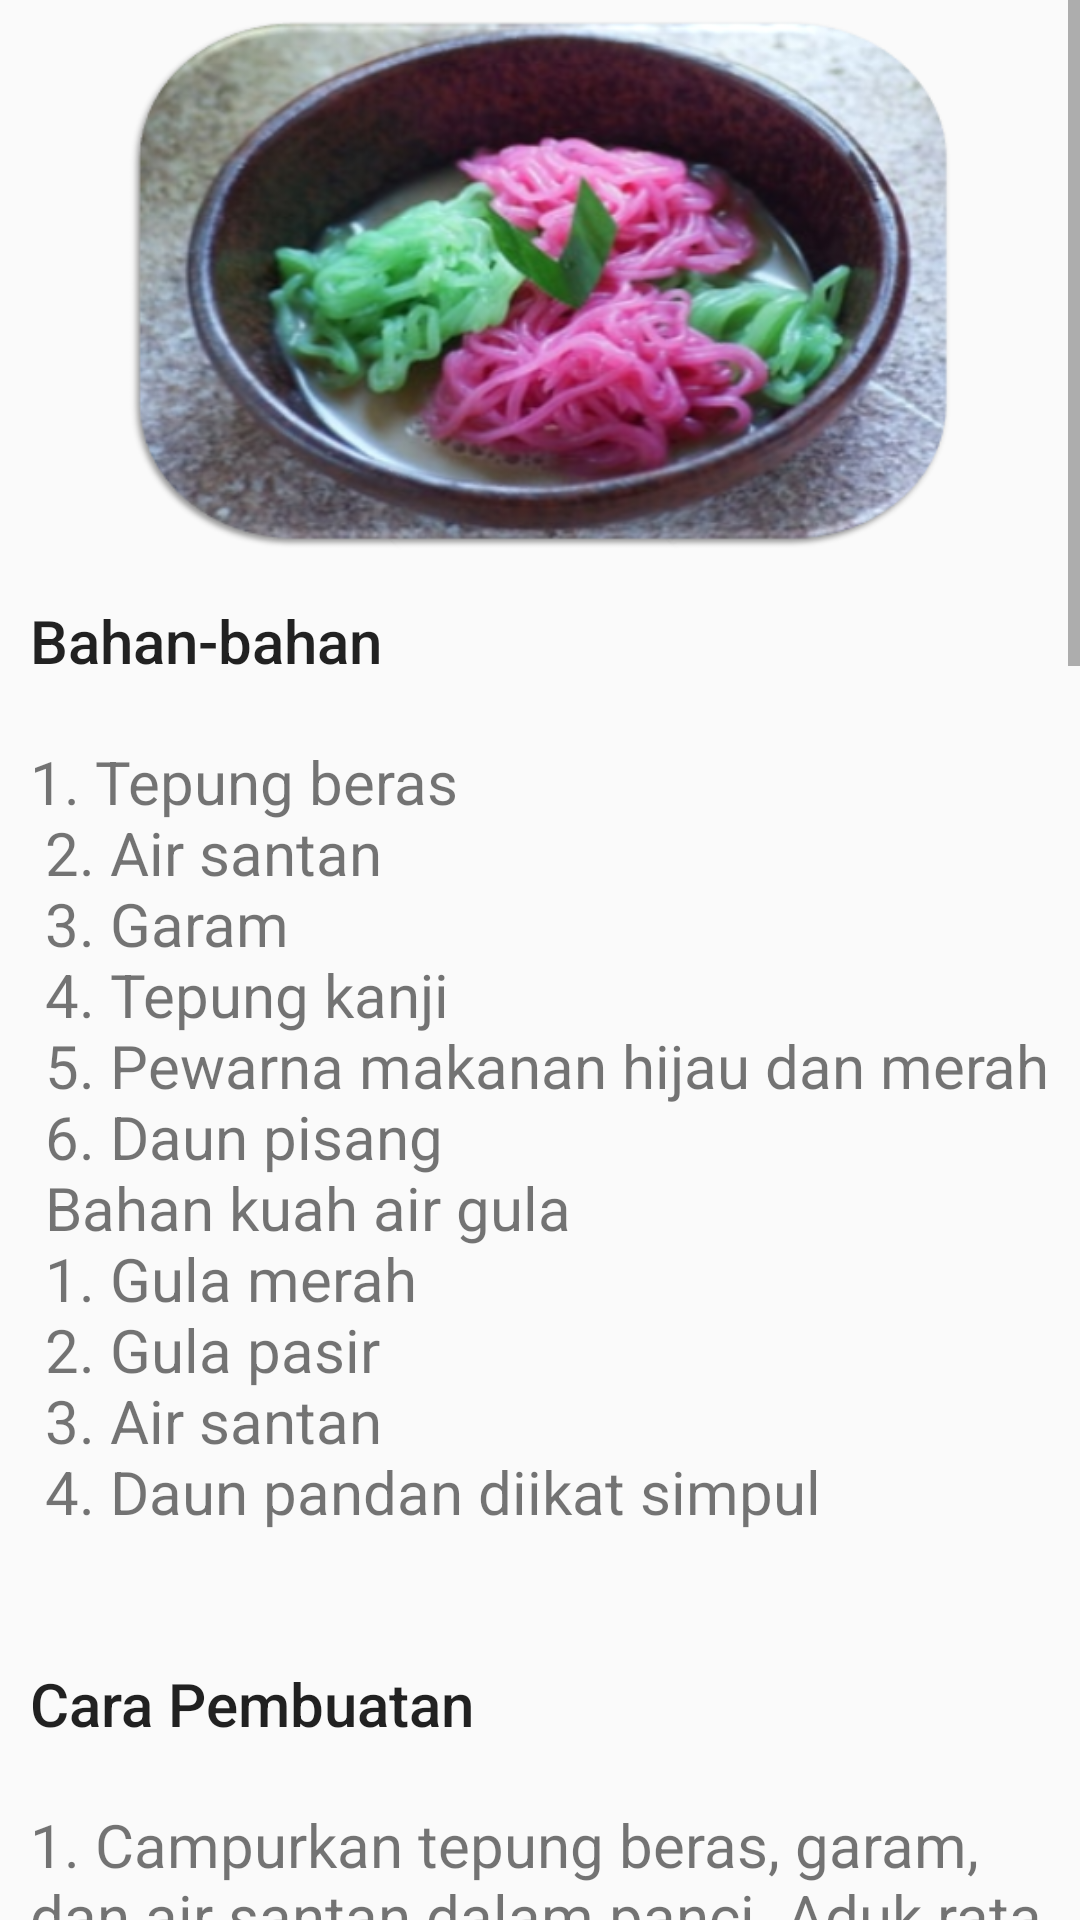

Layout XML and referenced resources for this Android screen:
<!-- AndroidManifest.xml: application theme Theme.ResepKue -->
<!-- res/layout/activity_resep_putu_mayang.xml -->
<?xml version="1.0" encoding="utf-8"?>
<ScrollView xmlns:android="http://schemas.android.com/apk/res/android"
    xmlns:app="http://schemas.android.com/apk/res-auto"
    xmlns:tools="http://schemas.android.com/tools"
    android:layout_width="match_parent"
    android:layout_height="match_parent"
    tools:context=".ResepPutuMayang">

    <LinearLayout
        android:layout_width="match_parent"
        android:layout_height="wrap_content"
        android:orientation="vertical">

        <ImageView
            android:id="@+id/kueputumayang"
            android:layout_width="match_parent"
            android:layout_height="180dp"
            android:layout_margin="5dp"
            android:src="@drawable/putu_mayang"/>

        <TextView
            android:id="@+id/tv_kueputumayang"
            android:layout_width="wrap_content"
            android:layout_height="wrap_content"
            android:layout_margin="5dp"
            android:layout_marginTop="10dp"
            android:padding="5dp"
            android:text="@string/Heading_kueputumayang1"
            android:textAppearance="@style/TextAppearance.AppCompat.Body2"
            android:textSize="20dp"/>

        <TextView
            android:id="@+id/tv_kueputumayang2"
            android:layout_width="wrap_content"
            android:layout_height="wrap_content"
            android:layout_margin="5dp"
            android:layout_marginTop="5dp"
            android:padding="5dp"
            android:text="@string/article_text_kueputumayang"
            android:textSize="20dp" />

        <TextView
            android:id="@+id/tv_kueputumayang3"
            android:layout_width="wrap_content"
            android:layout_height="wrap_content"
            android:layout_margin="5dp"
            android:layout_marginTop="10dp"
            android:padding="5dp"
            android:text="@string/Heading_kueputumayang2"
            android:textAppearance="@style/TextAppearance.AppCompat.Body2"
            android:textSize="20dp"/>

        <TextView
            android:id="@+id/tv_kkueputumayang4"
            android:layout_width="wrap_content"
            android:layout_height="wrap_content"
            android:layout_margin="5dp"
            android:layout_marginTop="5dp"
            android:padding="5dp"
            android:text="@string/article_textkueputumayang2"
            android:textSize="20dp" />


    </LinearLayout>

</ScrollView>
<!-- resources referenced by this layout -->
<resources>
  <!-- drawable putu_mayang: png bitmap (drawable, 386131 bytes) -->
  <string name="Heading_kueputumayang1">Bahan-bahan</string>
  <string name="Heading_kueputumayang2">Cara Pembuatan</string>
  <string name="article_text_kueputumayang">
          <br>1. Tepung beras\n
              2. Air santan\n
              3. Garam\n
              4. Tepung kanji\n
              5. Pewarna makanan hijau dan merah\n
              6. Daun pisang\n
              Bahan kuah air gula\n
              1. Gula merah\n
              2. Gula pasir\n
              3. Air santan\n
              4. Daun pandan diikat simpul\n
          </br>
      </string>
  <string name="article_textkueputumayang2">
          <br>1. Campurkan tepung beras, garam, dan air santan dalam panci. Aduk rata menggunakan whisk agar tidak ada adonan yang menggumpal.\n
              2. Masak adonan di atas api sedang sampai adonan menggumpal sambil terus diaduk.\n
              3. Setelah menggumpal, diamkan adonan sebentar sampai uap panasnya hilang.\n
              4. Setelah agak dingin baru campurkan dengan tepung kanji dan uleni sampai adonan kalis dan tercampur rata.\n
              5. Lalu bagi adonan menjadi 3 bagian. Yang pertama beri pewarna hijau, kedua beri warna merah, dan yang ketiga biarkan adonan berwarna putih. Uleni sampai adonan berubah warna secara menyeluruh.\n
              6. Siapkan daun pisang dan olesi dengan sedikit minyak goreng agar tidak lengket. Daun pisang digunakan untuk alas putu matang.\n
              7. Setelah itu, masukkan adonan secukupnya ke dalam cetakan putu mayang. Tekan dan taruh putu mayang yang berbentuk seperti gulungan mie di atas daun pisang yang sudah kamu siapkan tadi.\n
              8. Lakukan proses ini sampai semua bahan habis. Baru kukus adonan putu sampai matang merata selama 20 menit.\n
              9. Setelah 20 menit, matikan kompor dan diamkan putu mayang agar uap dinginnya hilang. Angkat putu mayang dari alas daun pisang. Sisihkan,\n
              10.Sedangkan untuk membuat kuah gulanya, kamu hanya perlu siapkan panci bersih dan masukkan semua bahan yaitu air santan, gula merah, gula pasir, dan daun pandan.\n
              11.Masak sampai gula larut dan kuah mendidih. Setelah mendidih, matikan kompor.\n
              12.Siapkan mangkuk dan taruh beberapa putu mayang sesuai selera. Baru tuang dengan kuah gula secukupnya. Kue putu mayang siap disajikan selagi hangat.\n
          </br>
      </string>
  <style name="Theme.ResepKue" parent="Theme.AppCompat.DayNight.NoActionBar">
          
          <item name="colorPrimary">@color/purple_500</item>
          <item name="colorPrimaryVariant">@color/purple_700</item>
          <item name="colorOnPrimary">@color/white</item>
          
          <item name="colorSecondary">@color/teal_200</item>
          <item name="colorSecondaryVariant">@color/teal_700</item>
          <item name="colorOnSecondary">@color/black</item>
          
          <item name="android:statusBarColor" tools:targetApi="l">?attr/colorPrimaryVariant</item>
          
      </style>
  <color name="purple_500">#FF6200EE</color>
  <color name="purple_700">#FF3700B3</color>
  <color name="white">#FFFFFFFF</color>
  <color name="teal_200">#FF03DAC5</color>
  <color name="teal_700">#FF018786</color>
  <color name="black">#FF000000</color>
</resources>
